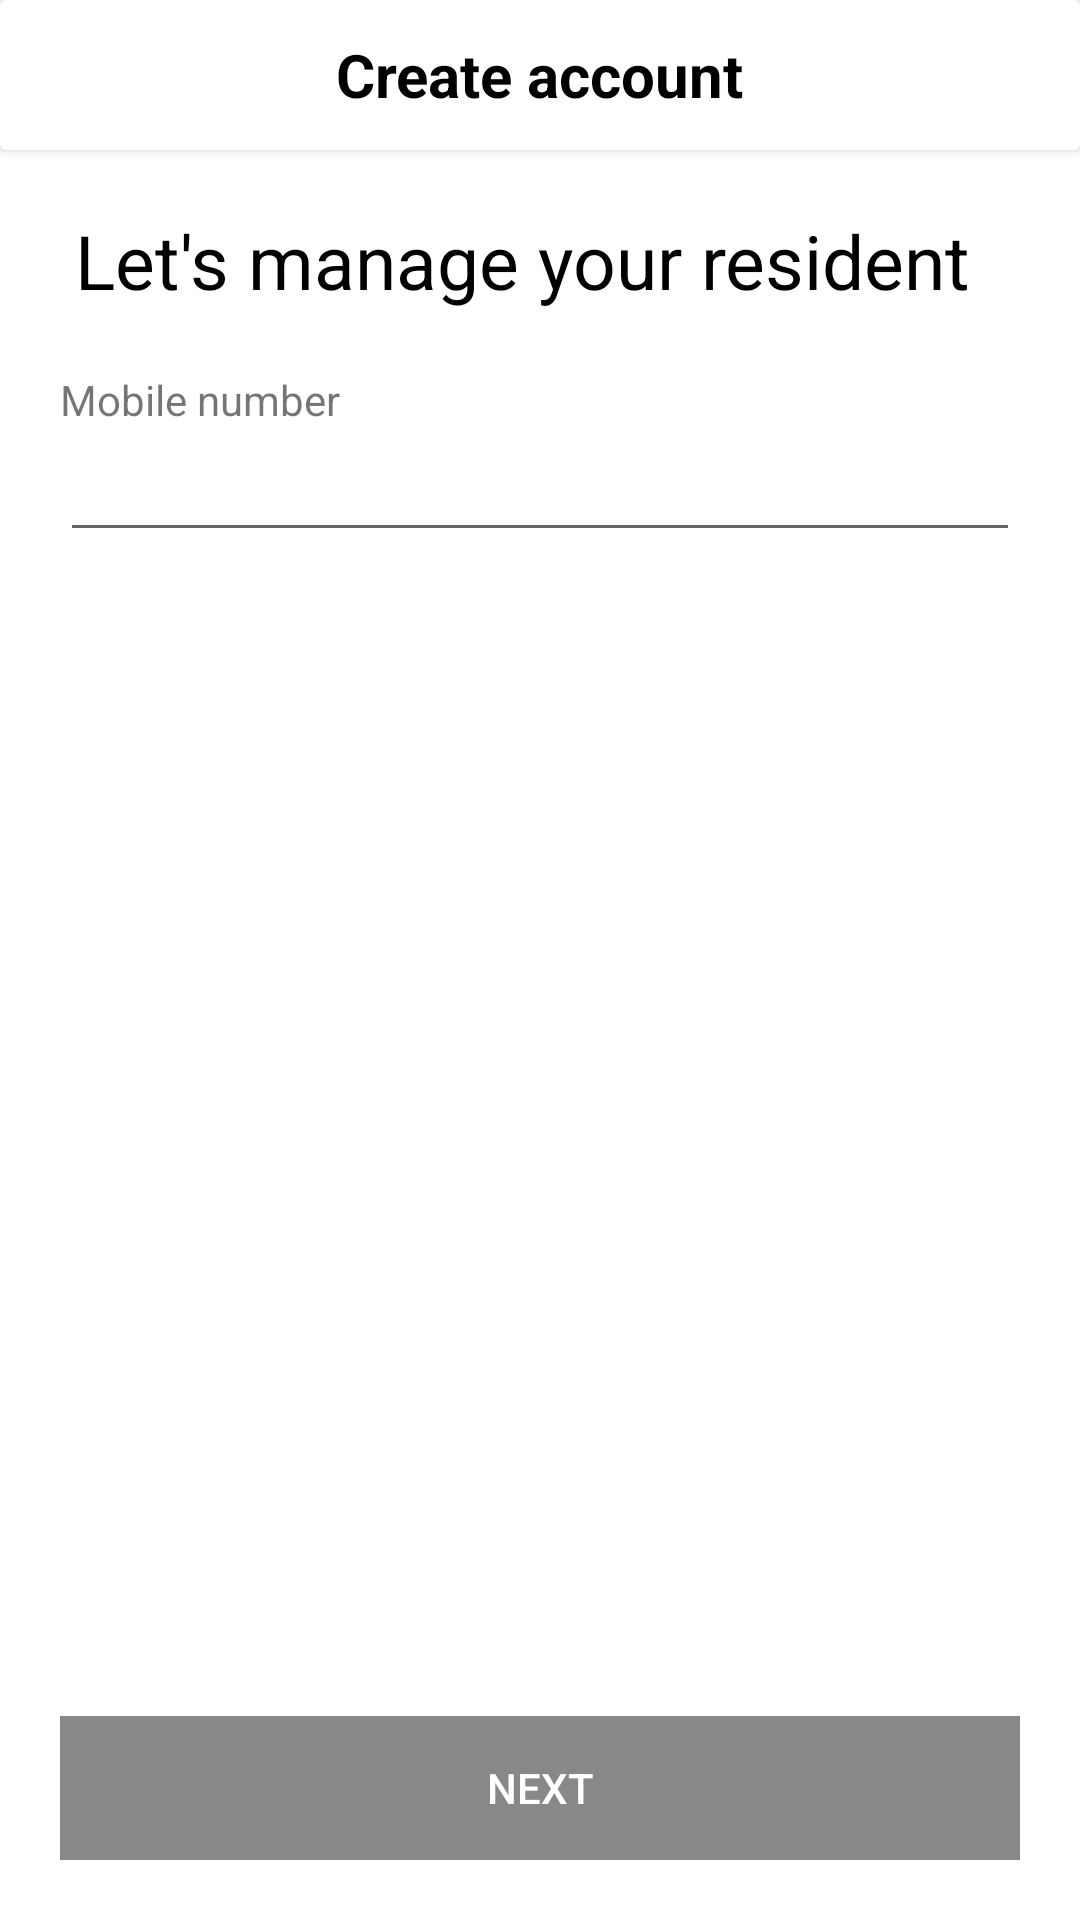

Here is an Android app screen rendered from its layout file. Give the layout XML and the strings, colors and styles it references.
<!-- AndroidManifest.xml: application theme AppTheme -->
<!-- res/layout/activity_rs_singin.xml -->
<?xml version="1.0" encoding="utf-8"?>
<RelativeLayout xmlns:android="http://schemas.android.com/apk/res/android"
    xmlns:app="http://schemas.android.com/apk/res-auto"
    xmlns:tools="http://schemas.android.com/tools"
    android:layout_width="match_parent"
    android:layout_height="match_parent"
    android:background="@color/white"
    android:orientation="vertical"
    android:windowSoftInputMode="adjustResize"
    android:fitsSystemWindows="true"
    tools:context=".ResidencySecretery.RSSinginActivity">

    <LinearLayout
        android:layout_width="match_parent"
        android:layout_height="wrap_content"
        android:orientation="vertical">

        <androidx.cardview.widget.CardView
            android:layout_width="match_parent"
            android:layout_height="50dp">

            <ImageView
                android:layout_width="wrap_content"
                android:layout_height="wrap_content"
                android:layout_gravity="center|start"
                android:layout_marginLeft="20dp"
                android:onClick="back"
                android:src="@drawable/ic_arrow_back_black_24dp" />


            <TextView
                android:layout_width="wrap_content"
                android:layout_height="wrap_content"
                android:layout_gravity="center"
                android:text="@string/registration"
                android:textColor="@color/black"
                android:textSize="20dp"
                android:textStyle="bold" />

        </androidx.cardview.widget.CardView>


        <TextView
            android:layout_width="wrap_content"
            android:layout_height="wrap_content"
            android:layout_marginLeft="25dp"
            android:layout_marginTop="20dp"
            android:layout_marginBottom="20dp"
            android:text="@string/mange_your_resident"
            android:textColor="@color/black"
            android:textSize="25dp" />


        <LinearLayout
            android:layout_width="match_parent"
            android:layout_height="wrap_content"
            android:layout_marginLeft="20dp"
            android:layout_marginRight="20dp"
            android:orientation="vertical">

            <TextView
                android:layout_width="wrap_content"
                android:layout_height="match_parent"
                android:text="@string/mobilenumber" />

            <EditText
                android:id="@+id/et_mobilenumber"
                android:layout_width="match_parent"
                android:layout_height="wrap_content"
                android:importantForAutofill="no"
                android:inputType="number"
                android:maxLength="10" />

        </LinearLayout>


    </LinearLayout>

    <RelativeLayout
        android:layout_width="wrap_content"
        android:layout_height="wrap_content"
        android:layout_alignParentBottom="true"
        android:layout_margin="20dp">

        <Button
            android:id="@+id/btn_next"
            android:layout_width="match_parent"
            android:layout_height="wrap_content"
            android:background="@color/appcolor"
            android:text="@string/next"
            android:textColor="@color/white" />

    </RelativeLayout>


</RelativeLayout>
<!-- resources referenced by this layout -->
<resources>
  <color name="appcolor">#888888</color>
  <color name="black">#000000</color>
  <color name="white">#FFFFFF</color>
  <string name="mange_your_resident">Let\'s manage your resident</string>
  <string name="mobilenumber">Mobile number</string>
  <string name="next">Next</string>
  <string name="registration">Create account</string>
  <style name="AppTheme" parent="Theme.AppCompat.Light.NoActionBar">
          
          <item name="colorPrimary">@color/colorPrimary</item>
          <item name="colorPrimaryDark">@color/colorPrimaryDark</item>
          <item name="colorAccent">@color/colorAccent</item>
  
  
          <item name="android:windowContentTransitions">true</item>
          <item name="windowNoTitle">true</item>
          <item name="windowActionBar">false</item>
  
      </style>
  <color name="colorPrimary">#888888</color>
  <color name="colorPrimaryDark">#888888</color>
  <color name="colorAccent">#000000</color>
</resources>
